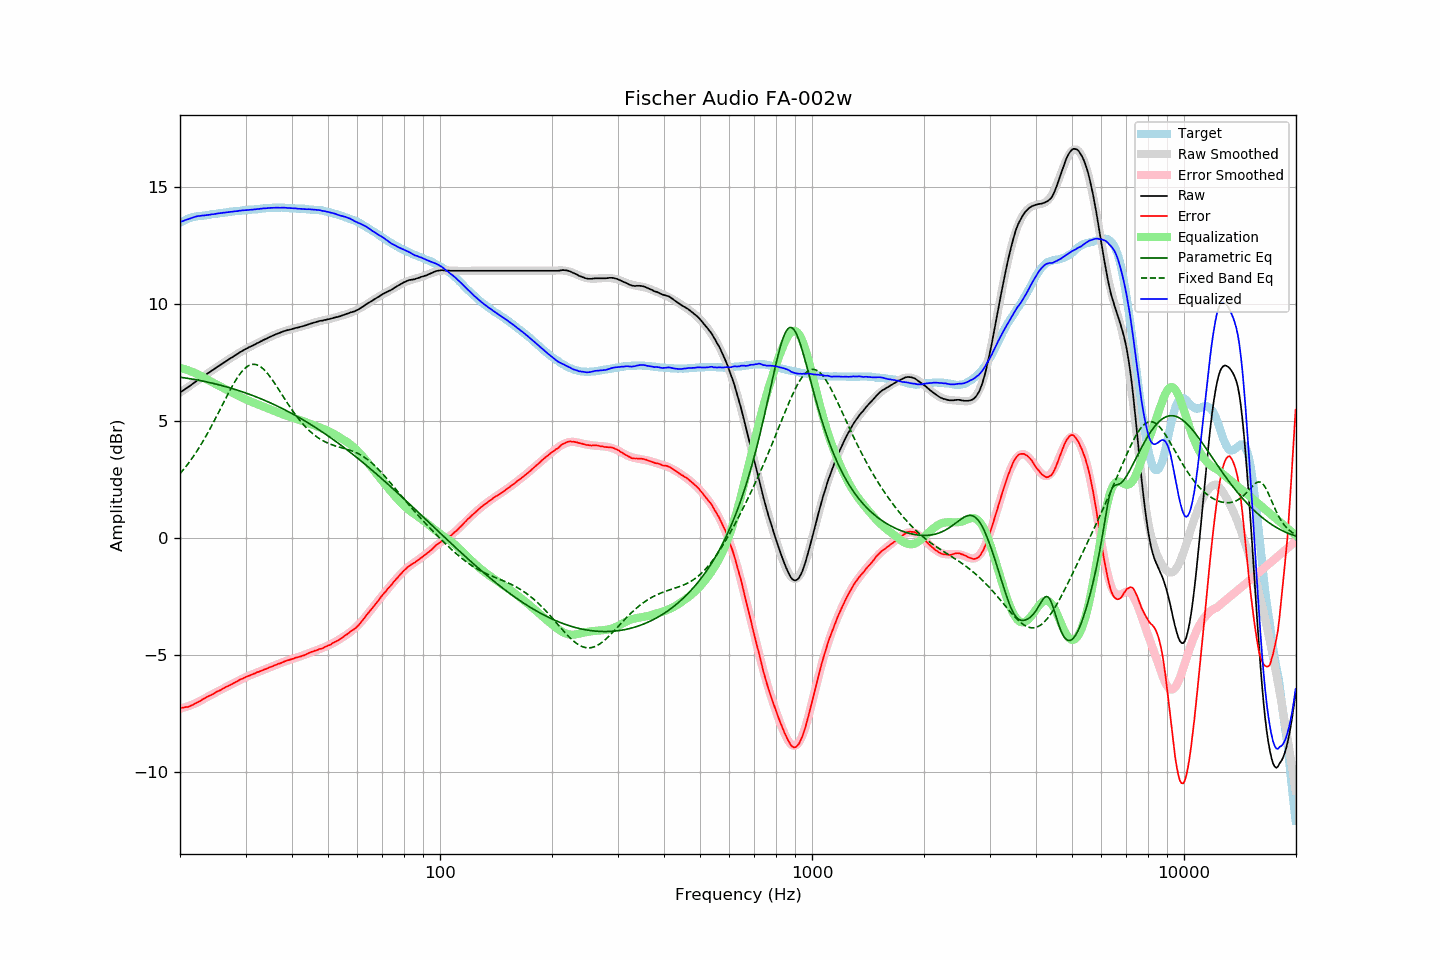

The table this chart was drawn from, first rows:
frequency, raw, error, smoothed, error_smoothed, equalization, parametric_eq, fixed_band_eq, equalized_raw, equalized_smoothed, target
20.00, 6.22, -7.25, 6.22, -7.27, 7.27, 6.88, 2.76, 13.49, 13.49, 13.47
20.20, 6.27, -7.24, 6.26, -7.26, 7.26, 6.87, 2.84, 13.53, 13.52, 13.51
20.40, 6.31, -7.24, 6.31, -7.24, 7.24, 6.86, 2.92, 13.55, 13.55, 13.55
20.61, 6.36, -7.22, 6.36, -7.22, 7.22, 6.85, 3.00, 13.58, 13.58, 13.57
20.81, 6.41, -7.20, 6.41, -7.20, 7.20, 6.84, 3.09, 13.61, 13.60, 13.61
21.02, 6.45, -7.20, 6.46, -7.17, 7.17, 6.83, 3.18, 13.62, 13.63, 13.65
21.23, 6.50, -7.17, 6.51, -7.15, 7.15, 6.81, 3.27, 13.65, 13.65, 13.67
21.44, 6.55, -7.14, 6.55, -7.12, 7.12, 6.80, 3.37, 13.67, 13.67, 13.69
21.66, 6.60, -7.11, 6.60, -7.09, 7.09, 6.79, 3.46, 13.69, 13.70, 13.71
21.87, 6.65, -7.07, 6.65, -7.07, 7.07, 6.78, 3.57, 13.72, 13.71, 13.72
22.09, 6.70, -7.04, 6.70, -7.04, 7.04, 6.77, 3.67, 13.74, 13.73, 13.74
22.31, 6.75, -7.00, 6.74, -7.01, 7.01, 6.75, 3.77, 13.76, 13.75, 13.75
22.54, 6.79, -6.97, 6.79, -6.97, 6.97, 6.74, 3.88, 13.76, 13.76, 13.76
22.76, 6.84, -6.93, 6.84, -6.93, 6.93, 6.73, 3.99, 13.77, 13.77, 13.77
22.99, 6.89, -6.88, 6.89, -6.89, 6.89, 6.71, 4.11, 13.78, 13.78, 13.77
23.22, 6.93, -6.85, 6.93, -6.85, 6.85, 6.70, 4.22, 13.78, 13.79, 13.78
23.45, 6.98, -6.81, 6.98, -6.81, 6.81, 6.68, 4.34, 13.79, 13.80, 13.79
23.69, 7.03, -6.77, 7.03, -6.78, 6.78, 6.67, 4.46, 13.81, 13.80, 13.80
23.92, 7.07, -6.74, 7.07, -6.74, 6.74, 6.65, 4.59, 13.81, 13.81, 13.81
24.16, 7.12, -6.70, 7.12, -6.70, 6.70, 6.64, 4.72, 13.82, 13.82, 13.82
24.40, 7.17, -6.67, 7.17, -6.66, 6.66, 6.62, 4.84, 13.83, 13.83, 13.84
24.65, 7.21, -6.63, 7.21, -6.63, 6.63, 6.61, 4.97, 13.84, 13.84, 13.84
24.89, 7.26, -6.59, 7.26, -6.59, 6.59, 6.59, 5.11, 13.85, 13.85, 13.85
25.14, 7.31, -6.55, 7.31, -6.55, 6.55, 6.57, 5.24, 13.87, 13.86, 13.86
25.39, 7.35, -6.52, 7.35, -6.52, 6.52, 6.56, 5.37, 13.87, 13.87, 13.87
25.65, 7.40, -6.49, 7.40, -6.48, 6.48, 6.54, 5.51, 13.88, 13.88, 13.89
25.91, 7.44, -6.45, 7.44, -6.45, 6.45, 6.52, 5.64, 13.89, 13.89, 13.89
26.16, 7.49, -6.41, 7.49, -6.41, 6.41, 6.50, 5.78, 13.90, 13.90, 13.90
26.43, 7.53, -6.38, 7.53, -6.38, 6.38, 6.48, 5.91, 13.91, 13.91, 13.90
26.69, 7.58, -6.33, 7.58, -6.34, 6.34, 6.46, 6.05, 13.92, 13.92, 13.91
26.96, 7.62, -6.31, 7.62, -6.30, 6.30, 6.44, 6.18, 13.92, 13.93, 13.93
27.23, 7.67, -6.27, 7.67, -6.27, 6.27, 6.42, 6.31, 13.94, 13.93, 13.94
27.50, 7.71, -6.24, 7.71, -6.23, 6.23, 6.40, 6.43, 13.94, 13.94, 13.95
27.77, 7.75, -6.20, 7.76, -6.20, 6.20, 6.38, 6.56, 13.95, 13.95, 13.95
28.05, 7.80, -6.17, 7.80, -6.16, 6.16, 6.36, 6.67, 13.96, 13.96, 13.97
28.33, 7.84, -6.12, 7.84, -6.13, 6.13, 6.34, 6.79, 13.97, 13.97, 13.96
28.62, 7.88, -6.09, 7.88, -6.09, 6.09, 6.32, 6.89, 13.97, 13.98, 13.97
28.90, 7.93, -6.05, 7.93, -6.06, 6.06, 6.30, 6.99, 13.99, 13.98, 13.98
29.19, 7.97, -6.01, 7.97, -6.02, 6.02, 6.27, 7.08, 13.99, 13.99, 13.98
29.48, 8.01, -6.00, 8.01, -5.99, 5.99, 6.25, 7.16, 14.00, 14.00, 14.01
29.78, 8.05, -5.96, 8.04, -5.96, 5.96, 6.23, 7.23, 14.01, 14.00, 14.01
30.08, 8.09, -5.92, 8.08, -5.93, 5.93, 6.20, 7.29, 14.02, 14.01, 14.01
30.38, 8.12, -5.89, 8.12, -5.90, 5.90, 6.18, 7.34, 14.02, 14.02, 14.01
30.68, 8.16, -5.87, 8.16, -5.87, 5.87, 6.15, 7.38, 14.03, 14.02, 14.03
30.99, 8.19, -5.84, 8.19, -5.84, 5.84, 6.13, 7.41, 14.03, 14.03, 14.03
31.30, 8.22, -5.82, 8.23, -5.81, 5.81, 6.10, 7.42, 14.03, 14.04, 14.03
31.61, 8.26, -5.78, 8.26, -5.78, 5.78, 6.07, 7.43, 14.04, 14.04, 14.04
31.93, 8.29, -5.76, 8.30, -5.75, 5.75, 6.05, 7.42, 14.04, 14.05, 14.05
32.24, 8.33, -5.72, 8.33, -5.73, 5.73, 6.02, 7.40, 14.06, 14.06, 14.05
32.57, 8.36, -5.70, 8.36, -5.70, 5.70, 5.99, 7.37, 14.06, 14.06, 14.06
32.89, 8.40, -5.67, 8.40, -5.67, 5.67, 5.97, 7.33, 14.07, 14.07, 14.07
33.22, 8.43, -5.65, 8.43, -5.64, 5.64, 5.94, 7.28, 14.07, 14.08, 14.08
33.55, 8.47, -5.62, 8.47, -5.62, 5.62, 5.91, 7.22, 14.09, 14.08, 14.09
33.89, 8.50, -5.59, 8.50, -5.59, 5.59, 5.88, 7.15, 14.09, 14.09, 14.09
34.23, 8.53, -5.57, 8.53, -5.56, 5.56, 5.85, 7.07, 14.09, 14.09, 14.10
34.57, 8.57, -5.54, 8.57, -5.53, 5.53, 5.82, 6.99, 14.10, 14.10, 14.10
34.92, 8.60, -5.50, 8.60, -5.51, 5.51, 5.79, 6.90, 14.11, 14.10, 14.10
35.27, 8.63, -5.48, 8.63, -5.48, 5.48, 5.76, 6.81, 14.11, 14.11, 14.11
35.62, 8.66, -5.45, 8.66, -5.45, 5.45, 5.73, 6.71, 14.11, 14.11, 14.11
35.97, 8.69, -5.42, 8.69, -5.42, 5.42, 5.69, 6.61, 14.11, 14.11, 14.11
... 635 more rows
